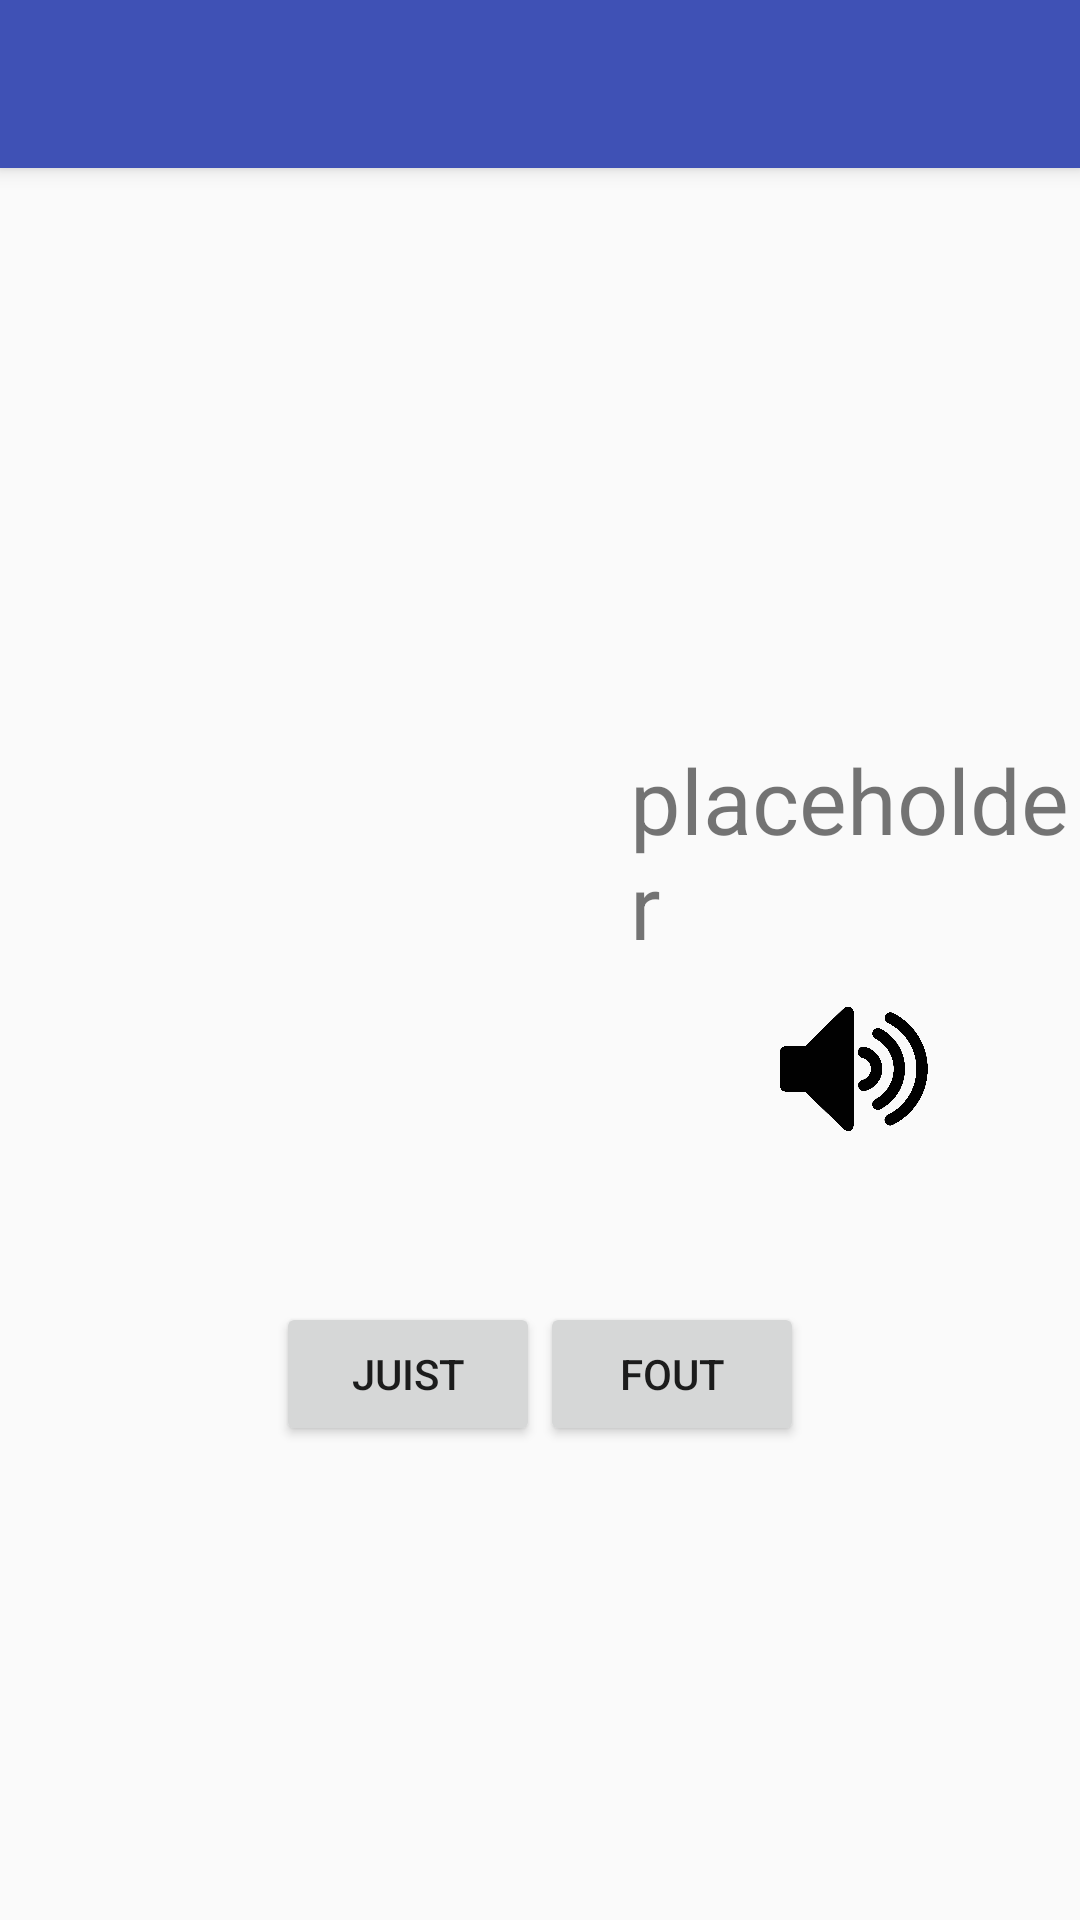

Layout XML and referenced resources for this Android screen:
<!-- AndroidManifest.xml: application theme AppTheme -->
<!-- res/layout/activity_oef63.xml -->
<?xml version="1.0" encoding="utf-8"?>
<android.support.design.widget.CoordinatorLayout xmlns:android="http://schemas.android.com/apk/res/android"
    xmlns:app="http://schemas.android.com/apk/res-auto"
    xmlns:tools="http://schemas.android.com/tools"
    android:layout_width="match_parent"
    android:layout_height="match_parent"
    tools:context=".activities.Oef63">

    <android.support.design.widget.AppBarLayout
        android:layout_width="match_parent"
        android:layout_height="wrap_content"
        android:theme="@style/AppTheme.AppBarOverlay">

        <android.support.v7.widget.Toolbar
            android:id="@+id/toolbar"
            android:layout_width="match_parent"
            android:layout_height="?attr/actionBarSize"
            android:background="?attr/colorPrimary"
            app:popupTheme="@style/AppTheme.PopupOverlay" />

    </android.support.design.widget.AppBarLayout>

    <include layout="@layout/content_oef63" />

</android.support.design.widget.CoordinatorLayout>
<!-- res/layout/content_oef63.xml (included above) -->
<?xml version="1.0" encoding="utf-8"?>
<android.support.constraint.ConstraintLayout xmlns:android="http://schemas.android.com/apk/res/android"
    xmlns:app="http://schemas.android.com/apk/res-auto"
    xmlns:tools="http://schemas.android.com/tools"
    android:layout_width="match_parent"
    android:layout_height="match_parent"
    app:layout_behavior="@string/appbar_scrolling_view_behavior"
    tools:context=".activities.Oef63"
    tools:showIn="@layout/activity_oef63">

    <LinearLayout
        android:layout_width="wrap_content"
        android:layout_height="wrap_content"
        android:layout_gravity="center"
        android:id="@+id/oef63_layout_parent"
        android:orientation="vertical"
        app:layout_constraintBottom_toBottomOf="parent"
        app:layout_constraintLeft_toLeftOf="parent"
        app:layout_constraintRight_toRightOf="parent"
        app:layout_constraintTop_toTopOf="parent" >

        <LinearLayout
            android:layout_width="wrap_content"
            android:layout_height="wrap_content"
            android:layout_marginBottom="20dp"
            android:layout_gravity="center">
            <ImageView
                android:id="@+id/oef63_img"
                android:layout_width="200dp"
                android:layout_height="200dp"
                android:layout_gravity="center"
                android:layout_marginRight="5dp"
                android:scaleType="centerCrop"/>

            <LinearLayout
                android:layout_width="wrap_content"
                android:layout_height="wrap_content"
                android:layout_gravity="center"
                android:layout_marginLeft="5dp"
                android:id="@+id/oef63_layout_main"
                android:gravity="center"
                android:orientation="vertical" >

                <TextView
                    android:id="@+id/oef63_textViewWoord"
                    android:text="placeholder"
                    android:textSize="30dp"
                    android:layout_marginBottom="10dp"
                    android:layout_gravity="center"
                    android:layout_width="wrap_content"
                    android:layout_height="wrap_content" />

                <ImageView
                    android:layout_width="50dp"
                    android:layout_height="50dp"
                    android:layout_gravity="center"
                    android:src="@drawable/audioicon"
                    android:onClick="playAudio"/>

            </LinearLayout>
        </LinearLayout>


        <LinearLayout
            android:layout_width="wrap_content"
            android:layout_height="wrap_content"
            android:layout_gravity="center"
            android:orientation="horizontal">

            <Button
                android:layout_width="fill_parent"
                android:layout_height="wrap_content"
                android:onClick="onClickJuist"
                android:text="Juist" />

            <Button
                android:layout_width="fill_parent"
                android:layout_height="wrap_content"
                android:onClick="onClickFout"
                android:text="Fout" />
        </LinearLayout>
    </LinearLayout>

</android.support.constraint.ConstraintLayout>
<!-- resources referenced by this layout -->
<resources>
  <!-- drawable audioicon: png bitmap (drawable, 42869 bytes) -->
  <style name="AppTheme.AppBarOverlay" parent="ThemeOverlay.AppCompat.Dark.ActionBar" />
  <style name="AppTheme.PopupOverlay" parent="ThemeOverlay.AppCompat.Light" />
  <style name="AppTheme" parent="Theme.AppCompat.Light.DarkActionBar">
          
          <item name="colorPrimary">@color/colorPrimary</item>
          <item name="colorPrimaryDark">@color/colorPrimaryDark</item>
          <item name="colorAccent">@color/colorAccent</item>
      </style>
  <color name="colorPrimary">#3F51B5</color>
  <color name="colorPrimaryDark">#303F9F</color>
  <color name="colorAccent">#FF4081</color>
</resources>
